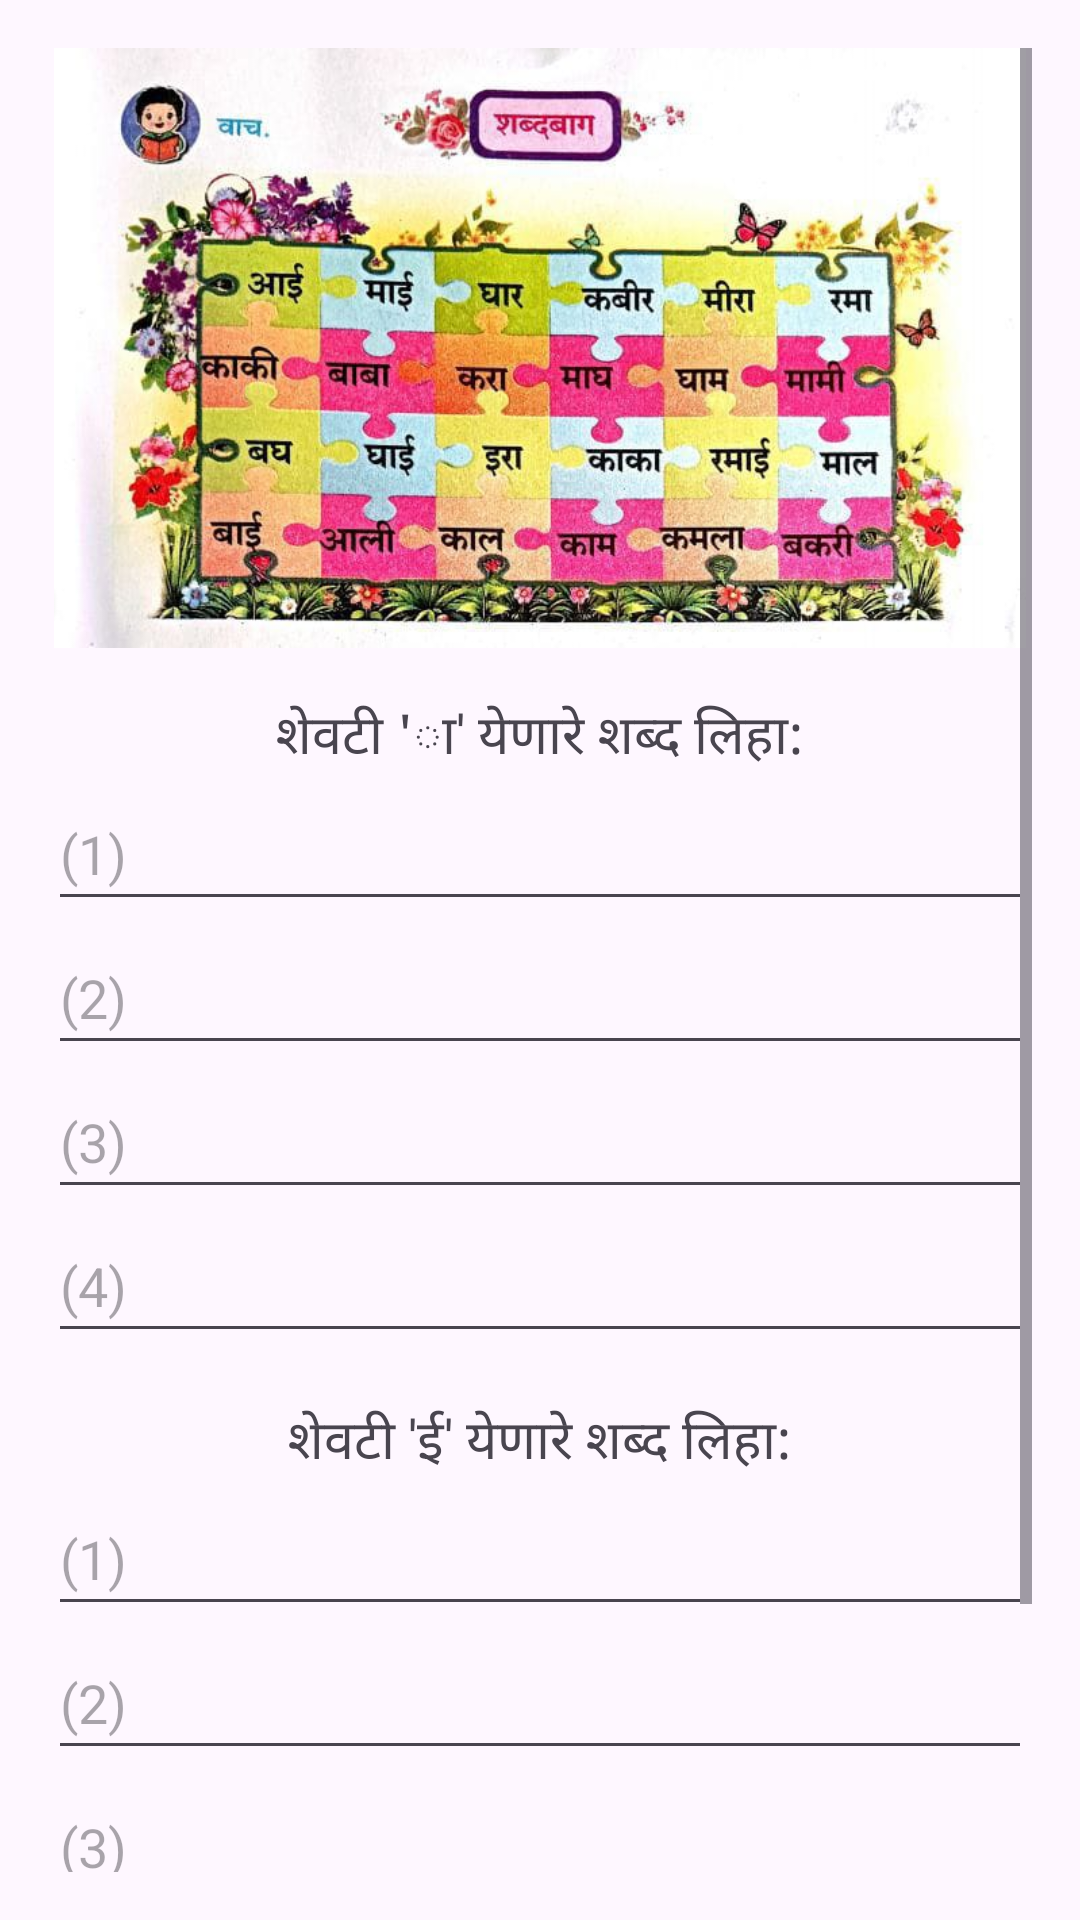

Here is an Android app screen rendered from its layout file. Give the layout XML and the strings, colors and styles it references.
<!-- AndroidManifest.xml: application theme Theme.MyPage1 -->
<!-- res/layout/activity_shb.xml -->
<ScrollView xmlns:android="http://schemas.android.com/apk/res/android" android:layout_width="match_parent" android:layout_height="match_parent" android:padding="16dp">
    <LinearLayout android:layout_width="match_parent" android:layout_height="wrap_content" android:orientation="vertical" android:gravity="center_horizontal">
        <ImageView android:id="@+id/imagePuzzle" android:layout_width="400dp" android:layout_height="200dp" android:src="@drawable/shb" android:contentDescription="शब्दबाग चित्र" android:layout_marginBottom="16dp"/>
        <TextView android:layout_width="wrap_content" android:layout_height="wrap_content" android:text="शेवटी 'ा' येणारे शब्द लिहा:" android:textSize="18sp"/>
        <EditText android:id="@+id/wordA1" android:layout_width="match_parent" android:layout_height="48dp" android:hint="(1)"/>
        <EditText android:id="@+id/wordA2" android:layout_width="match_parent" android:layout_height="48dp" android:hint="(2)"/>
        <EditText android:id="@+id/wordA3" android:layout_width="match_parent" android:layout_height="48dp" android:hint="(3)"/>
        <EditText android:id="@+id/wordA4" android:layout_width="match_parent" android:layout_height="48dp" android:hint="(4)"/>
        <TextView android:layout_width="wrap_content" android:layout_height="wrap_content" android:text="शेवटी 'ई' येणारे शब्द लिहा:" android:textSize="18sp" android:layout_marginTop="16dp"/>
        <EditText android:id="@+id/wordE1" android:layout_width="match_parent" android:layout_height="48dp" android:hint="(1)"/>
        <EditText android:id="@+id/wordE2" android:layout_width="match_parent" android:layout_height="48dp" android:hint="(2)"/>
        <EditText android:id="@+id/wordE3" android:layout_width="match_parent" android:layout_height="48dp" android:hint="(3)"/>
        <EditText android:id="@+id/wordE4" android:layout_width="match_parent" android:layout_height="48dp" android:hint="(4)"/>
        <Button android:id="@+id/submitButton" android:layout_width="wrap_content" android:layout_height="wrap_content" android:text="सबमिट करा" android:layout_marginTop="16dp"/>
    </LinearLayout>
</ScrollView>
<!-- resources referenced by this layout -->
<resources>
  <!-- drawable shb: webp bitmap (drawable, 70118 bytes) -->
  <style name="Theme.MyPage1" parent="Base.Theme.MyPage1" />
  <style name="Base.Theme.MyPage1" parent="Theme.Material3.DayNight.NoActionBar">
          
          
      </style>
</resources>
